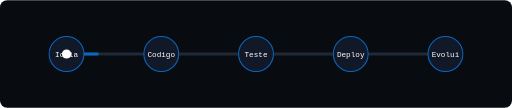
t = 0.00 s
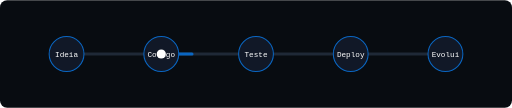
t = 1.00 s
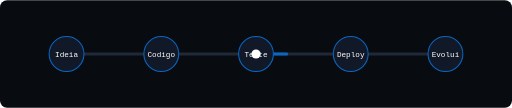
t = 2.00 s
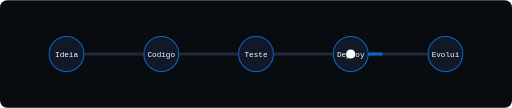
t = 3.00 s

The animated SVG that drew these frames (rendered in a browser with its animation timeline set to each time). Animation: 2 SMIL elements (animate=1,animateMotion=1); one cycle of 4.00 s, repeats indefinitely.

<svg width="1000" height="210" viewBox="0 0 1000 210" fill="none" xmlns="http://www.w3.org/2000/svg">
  <rect width="1000" height="210" rx="14" fill="#080c11"/>
  <path d="M130 105 H870" stroke="#1f2937" stroke-width="6" stroke-linecap="round"/>
  <path d="M130 105 H870" stroke="#0A66C2" stroke-width="6" stroke-linecap="round" stroke-dasharray="60 680">
    <animate attributeName="stroke-dashoffset" values="740;0" dur="4s" repeatCount="indefinite"/>
  </path>
  <g font-family="Fira Code, Consolas, monospace" font-size="15" text-anchor="middle">
    <g><circle cx="130" cy="105" r="34" fill="#111827" stroke="#0A66C2" stroke-width="2"/><text x="130" y="110" fill="#fff">Ideia</text></g>
    <g><circle cx="315" cy="105" r="34" fill="#111827" stroke="#0A66C2" stroke-width="2"/><text x="315" y="110" fill="#fff">Codigo</text></g>
    <g><circle cx="500" cy="105" r="34" fill="#111827" stroke="#0A66C2" stroke-width="2"/><text x="500" y="110" fill="#fff">Teste</text></g>
    <g><circle cx="685" cy="105" r="34" fill="#111827" stroke="#0A66C2" stroke-width="2"/><text x="685" y="110" fill="#fff">Deploy</text></g>
    <g><circle cx="870" cy="105" r="34" fill="#111827" stroke="#0A66C2" stroke-width="2"/><text x="870" y="110" fill="#fff">Evolui</text></g>
  </g>
  <circle r="9" fill="#fff">
    <animateMotion dur="4s" repeatCount="indefinite" path="M130 105 H870"/>
  </circle>
</svg>
